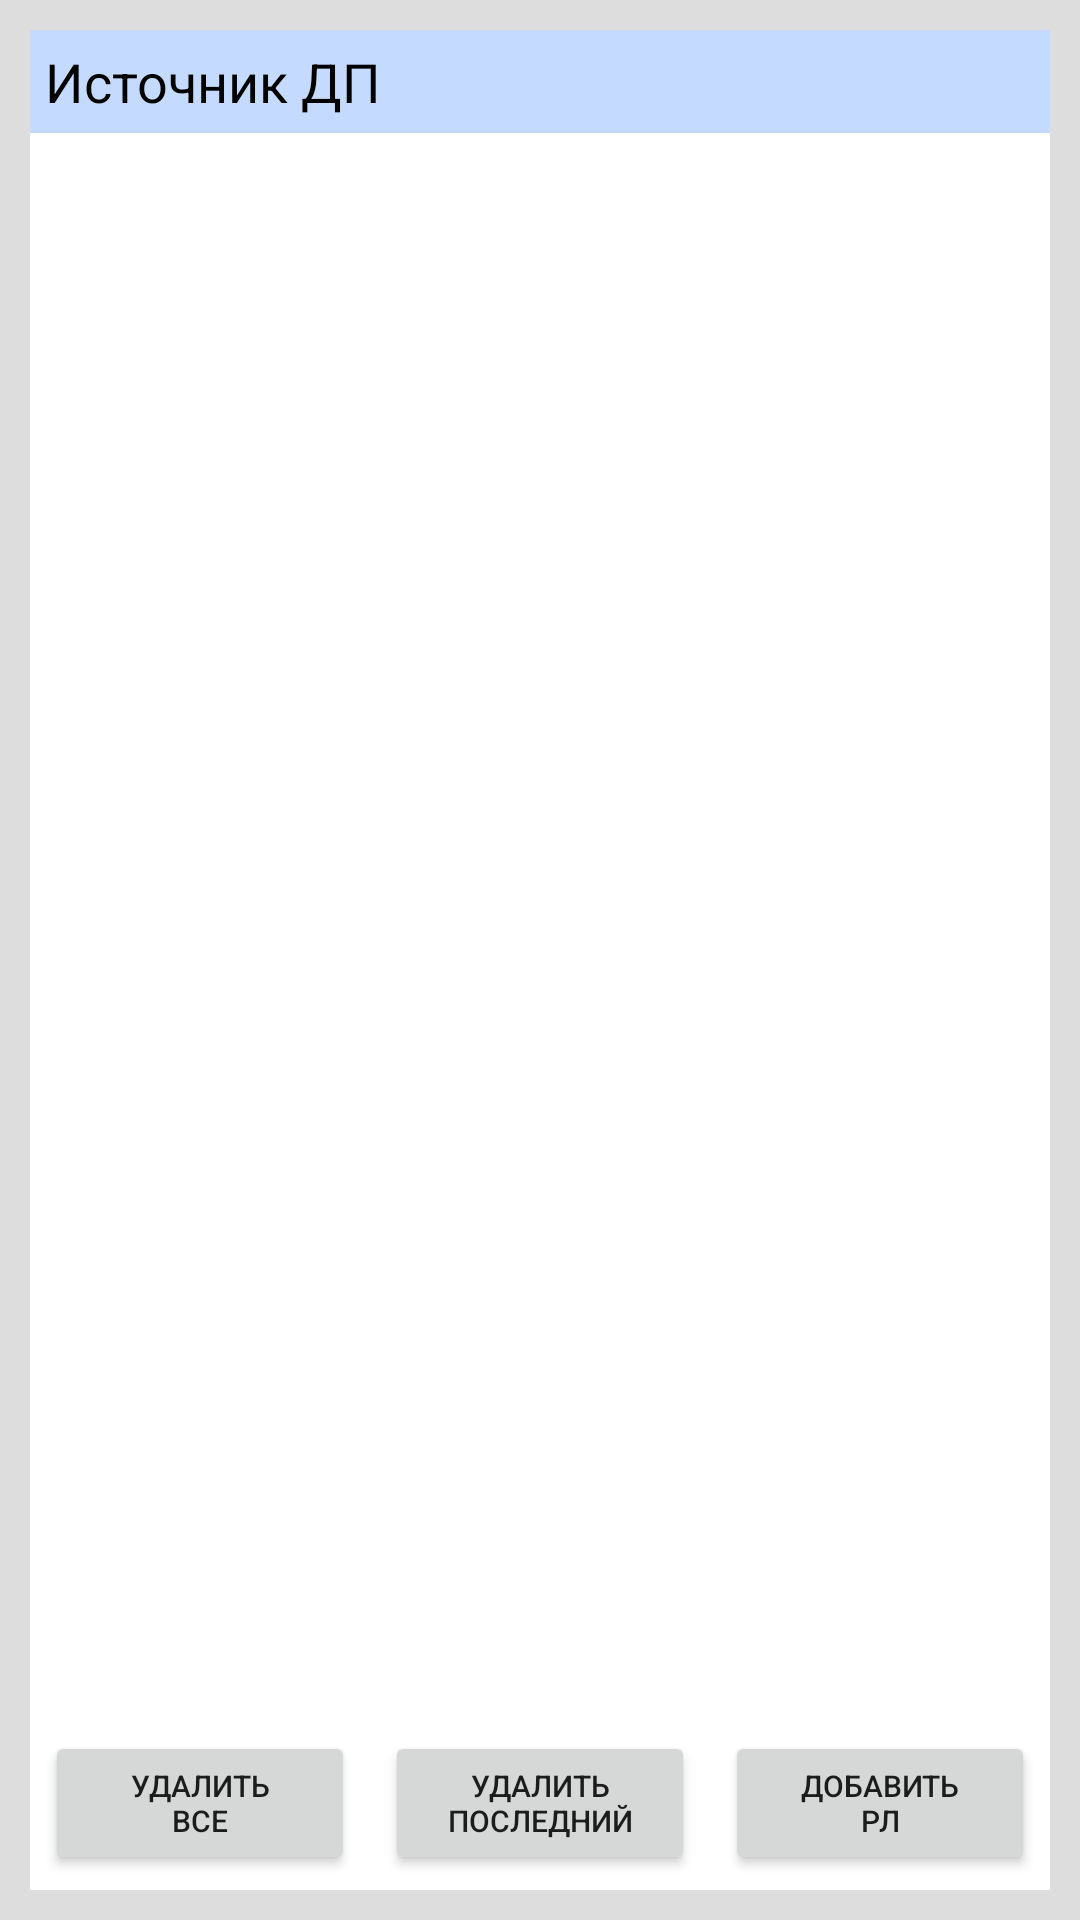

Android layout source for this screen:
<!-- AndroidManifest.xml: application theme Theme.MC04URP -->
<!-- res/layout/activity_main.xml -->
<?xml version="1.0" encoding="utf-8"?>
<androidx.constraintlayout.widget.ConstraintLayout xmlns:android="http://schemas.android.com/apk/res/android"
    xmlns:app="http://schemas.android.com/apk/res-auto"
    xmlns:tools="http://schemas.android.com/tools"
    android:layout_width="match_parent"
    android:layout_height="match_parent"
    tools:context=".MainActivity"
    android:padding="10dp"
    android:background="#Fddd"
    >

    <LinearLayout
        android:layout_width="match_parent"
        android:layout_height="match_parent"
        android:background="@color/white"
        android:orientation="vertical"
        tools:layout_editor_absoluteX="10dp"
        tools:layout_editor_absoluteY="10dp">

        <TextView
            android:id="@+id/tvRP"
            android:layout_width="match_parent"
            android:layout_height="wrap_content"
            android:background="#C4DBFF"
            android:padding="5dp"
            android:text="@string/source_name"
            android:textColor="@color/black"
            android:textSize="18sp" />

            <ListView
                android:id="@+id/lvList"
                android:layout_width="match_parent"
                android:layout_height="0dp"
                android:layout_weight="1"
                />


        <LinearLayout
            android:layout_width="match_parent"
            android:layout_height="wrap_content"
            android:gravity="center_horizontal"
            android:orientation="horizontal"
            android:paddingVertical="5dp">

            <Button
                android:id="@+id/btnDelAllRG"
                android:layout_width="match_parent"
                android:layout_height="wrap_content"
                android:padding="0dp"
                android:layout_weight="1"
                android:layout_marginHorizontal="5dp"
                android:text="@string/button_delete_all"
                android:textSize="@dimen/button_text_size"/>

            <Button
                android:id="@+id/btnDelOneRG"
                android:layout_width="match_parent"
                android:layout_height="wrap_content"
                android:padding="0dp"
                android:layout_weight="1"
                android:layout_marginHorizontal="5dp"
                android:text="@string/button_delete_last"
                android:textSize="@dimen/button_text_size"/>

            <Button
                android:id="@+id/btnAddRG"
                android:layout_width="match_parent"
                android:layout_height="wrap_content"
                android:padding="0dp"
                android:layout_weight="1"
                android:layout_marginHorizontal="5dp"
                android:text="@string/button_add_rg"
                android:textSize="@dimen/button_text_size"/>
        </LinearLayout>

    </LinearLayout>

</androidx.constraintlayout.widget.ConstraintLayout>
<!-- resources referenced by this layout -->
<resources>
  <dimen name="button_text_size">10sp</dimen>
  <string name="button_add_rg">Добавить\nРЛ</string>
  <string name="button_delete_all">Удалить\nвсе</string>
  <string name="button_delete_last">Удалить\nпоследний</string>
  <string name="source_name">Источник ДП</string>
  <style name="Theme.MC04URP" parent="Theme.MaterialComponents.DayNight.DarkActionBar">
          
          <item name="colorPrimary">#C4DBFF</item>
          <item name="colorPrimaryVariant">#C4DBFF</item>
          <item name="colorOnPrimary">@color/black</item>
          
          <item name="colorSecondary">@color/teal_200</item>
          <item name="colorSecondaryVariant">@color/teal_700</item>
          <item name="colorOnSecondary">@color/black</item>
          
          <item name="android:statusBarColor" tools:targetApi="l">?attr/colorPrimaryVariant</item>
          
      </style>
  <!-- not gathered from this repository: default colours our renderer supplied (Android Studio template values) -->
  <color name="teal_200">#FF03DAC5</color>
  <color name="teal_700">#FF018786</color>
  <color name="black">#FF000000</color>
  <color name="white">#FFFFFFFF</color>
</resources>
